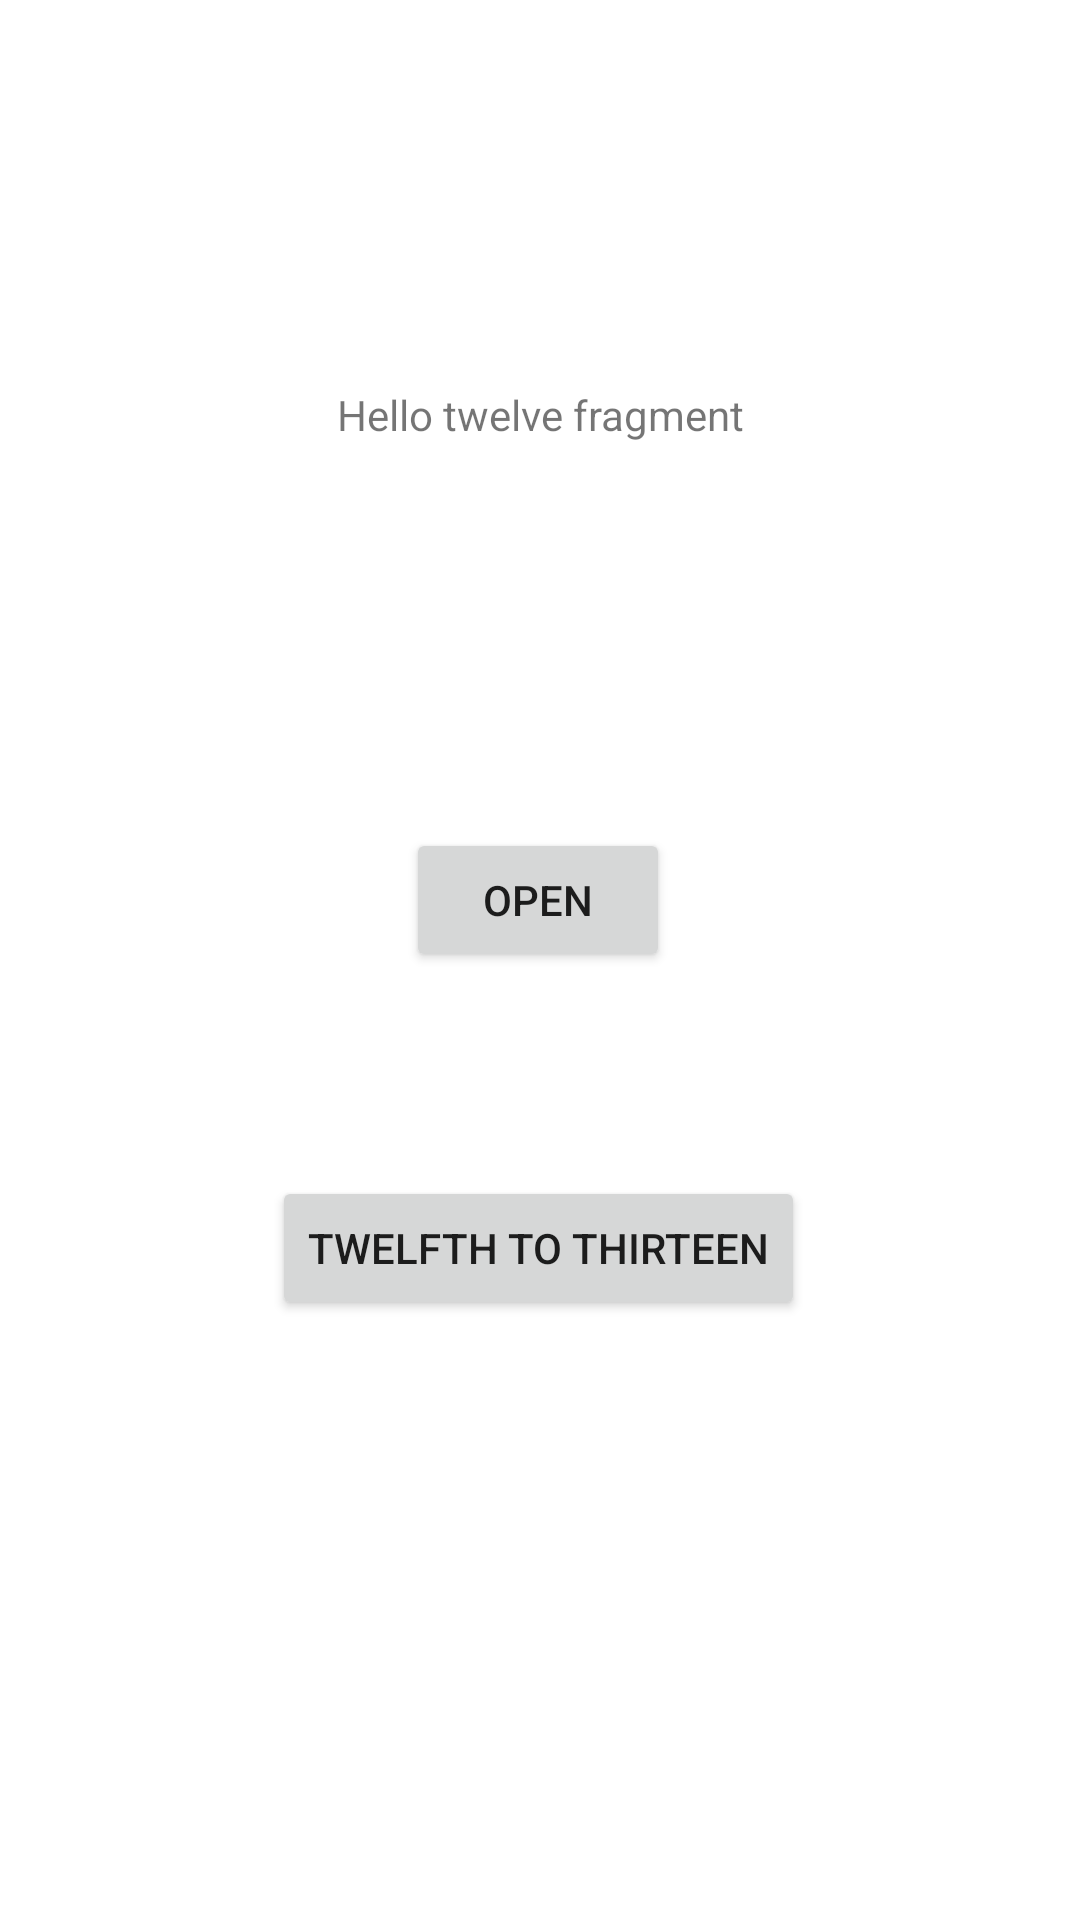

The Android layout XML behind this screen, and the referenced resources:
<!-- AndroidManifest.xml: application theme Theme.TestingAndroidJava -->
<!-- res/layout/fragment_twelfth.xml -->
<?xml version="1.0" encoding="utf-8"?>
<androidx.constraintlayout.widget.ConstraintLayout xmlns:android="http://schemas.android.com/apk/res/android"
    xmlns:app="http://schemas.android.com/apk/res-auto"
    xmlns:tools="http://schemas.android.com/tools"
    android:layout_width="match_parent"
    android:layout_height="match_parent"
    tools:context=".activity.TwelfthFragment">

    <Button
        android:id="@+id/open_dialog_button"
        android:layout_width="wrap_content"
        android:layout_height="wrap_content"
        android:layout_marginBottom="68dp"
        android:text="@string/open"
        app:layout_constraintBottom_toTopOf="@+id/button_twelfth"
        app:layout_constraintEnd_toEndOf="parent"
        app:layout_constraintHorizontal_bias="0.498"
        app:layout_constraintStart_toStartOf="parent" />

    <Button
        android:id="@+id/button_twelfth"
        android:layout_width="wrap_content"
        android:layout_height="wrap_content"
        android:layout_marginBottom="200dp"
        android:text="@string/twelfth_to_thirteen"
        app:layout_constraintBottom_toBottomOf="parent"
        app:layout_constraintEnd_toEndOf="parent"
        app:layout_constraintHorizontal_bias="0.497"
        app:layout_constraintStart_toStartOf="parent" />

    <TextView
        android:id="@+id/textView7"
        android:layout_width="wrap_content"
        android:layout_height="wrap_content"
        android:text="@string/hello_twelfth_fragment"
        app:layout_constraintBottom_toTopOf="@+id/open_dialog_button"
        app:layout_constraintEnd_toEndOf="parent"
        app:layout_constraintStart_toStartOf="parent"
        app:layout_constraintTop_toTopOf="parent" />
</androidx.constraintlayout.widget.ConstraintLayout>
<!-- resources referenced by this layout -->
<resources>
  <string name="hello_twelfth_fragment">Hello twelve fragment</string>
  <string name="open">Open</string>
  <string name="twelfth_to_thirteen">Twelfth To Thirteen</string>
  <style name="Theme.TestingAndroidJava" parent="Theme.MaterialComponents.DayNight.DarkActionBar">
          
          <item name="colorPrimary">@color/purple_500</item>
          <item name="colorPrimaryVariant">@color/purple_700</item>
          <item name="colorOnPrimary">@color/white</item>
          
          <item name="colorSecondary">@color/teal_200</item>
          <item name="colorSecondaryVariant">@color/teal_700</item>
          <item name="colorOnSecondary">@color/black</item>
          
          <item name="android:statusBarColor" tools:targetApi="l">?attr/colorPrimaryVariant</item>
          
      </style>
  <!-- not gathered from this repository: default colours our renderer supplied (Android Studio template values) -->
  <color name="purple_500">#FF6200EE</color>
  <color name="purple_700">#FF3700B3</color>
  <color name="teal_200">#FF03DAC5</color>
  <color name="teal_700">#FF018786</color>
  <color name="black">#FF000000</color>
  <color name="white">#FFFFFFFF</color>
</resources>
